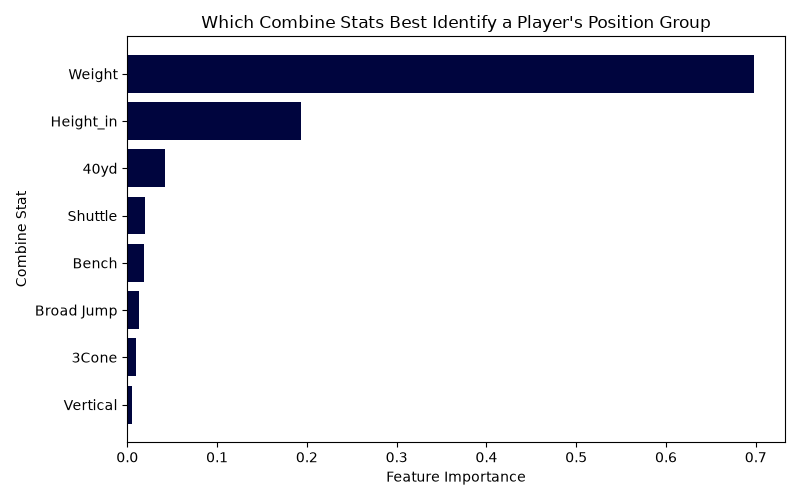

The file beside this chart, header and first rows:
, 0
Weight, 0.6977
Height_in, 0.1936
40yd, 0.04172
Shuttle, 0.01955
Bench, 0.01912
Broad Jump, 0.01304
3Cone, 0.009646
Vertical, 0.005664
